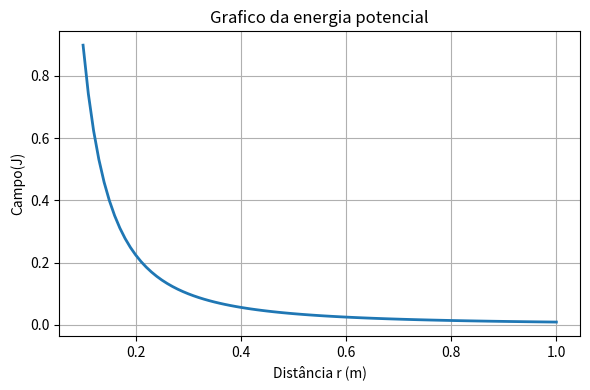

Here is the Python script that generated this plot:
import matplotlib.pyplot as plt

# Constantes físicas (mesmos valores do relatório em LaTeX)
k = 8.99e9   # N·m²/C²
q1 = 1e-6    # 1 µC
q2 = 1e-6    # 1 µC


# Distâncias de 0,10 m até 1,00 m (passo de 0,01 m)
Campo = [0.10 + i * 0.01 for i in range(91)]
Raio = [k * abs(q1 * q2) / (r ** 2) for r in Campo]

plt.figure(figsize=(6, 4))
plt.plot(Campo, Raio, color="tab:blue", linewidth=2)
plt.title("Grafico da energia potencial")
plt.xlabel("Distância r (m)")
plt.ylabel("Campo(J)")
plt.grid(True)
plt.tight_layout()
plt.savefig("energia_potencial.png", dpi=150)
print("Gráfico salvo em energia_potencial.png!")
